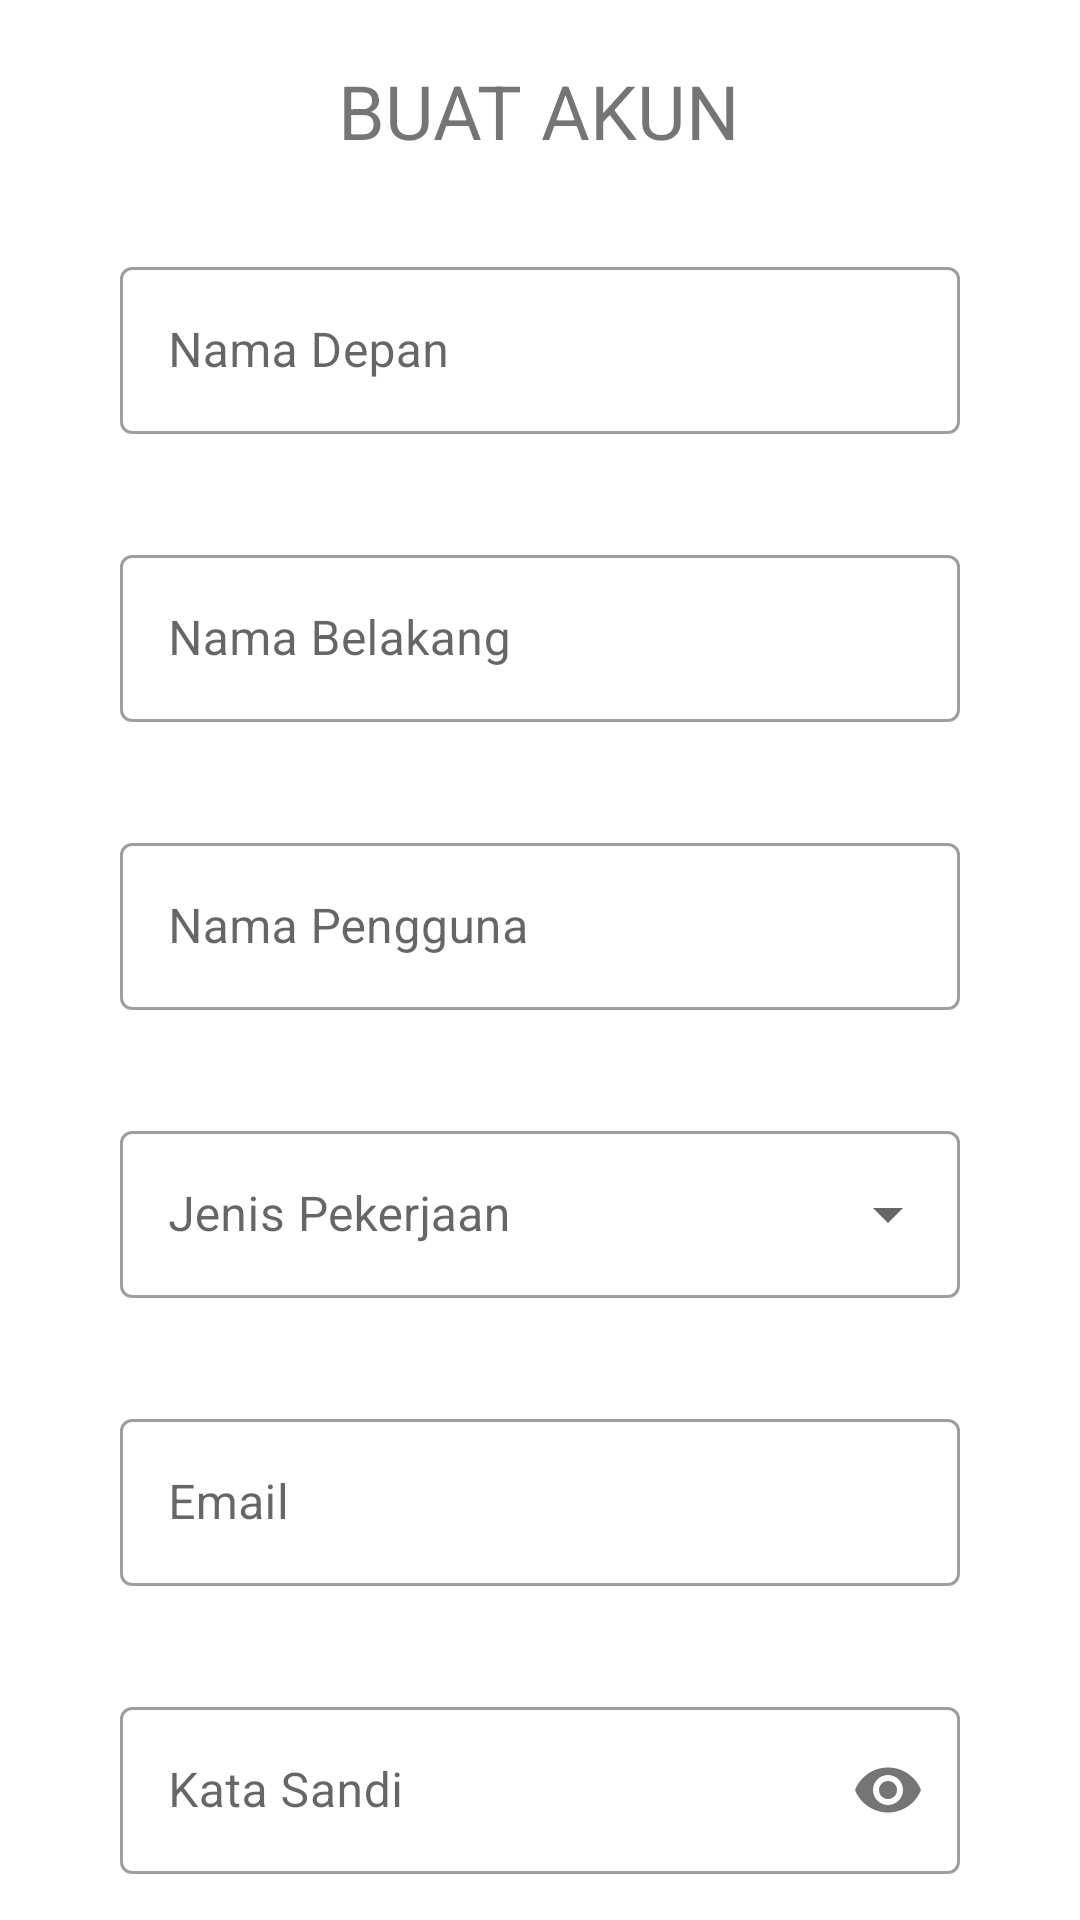

Layout XML and referenced resources for this Android screen:
<!-- AndroidManifest.xml: application theme Theme.HouseholdFinanceManager -->
<!-- res/layout/activity_registration.xml -->
<?xml version="1.0" encoding="utf-8"?>
<androidx.core.widget.NestedScrollView xmlns:android="http://schemas.android.com/apk/res/android"
    xmlns:app="http://schemas.android.com/apk/res-auto"
    xmlns:tools="http://schemas.android.com/tools"
    android:layout_width="match_parent"
    android:layout_height="match_parent">

    <RelativeLayout
        android:layout_width="match_parent"
        android:layout_height="match_parent"
        tools:context=".ui.user.RegistrationActivity">

        <ProgressBar
            android:id="@+id/progress_register"
            style="@style/Widget.AppCompat.ProgressBar"
            android:layout_width="wrap_content"
            android:layout_height="wrap_content"
            android:layout_centerInParent="true"
            android:visibility="gone" />


        <TextView
            android:id="@+id/title_register"
            android:layout_width="wrap_content"
            android:layout_height="wrap_content"
            android:layout_centerHorizontal="true"
            android:layout_marginTop="20dp"
            android:text="@string/txt_buat_akun"
            android:textSize="25sp" />

        <com.google.android.material.textfield.TextInputLayout
            android:id="@+id/txt_firstname"
            style="@style/Widget.MaterialComponents.TextInputLayout.OutlinedBox"
            android:layout_width="300dp"
            android:layout_height="wrap_content"
            android:layout_below="@id/title_register"
            android:layout_centerHorizontal="true"
            android:layout_marginTop="20dp"
            android:hint="@string/txt_first_name"
            android:padding="10dp">

            <com.google.android.material.textfield.TextInputEditText
                android:id="@+id/input_firstname"
                android:layout_width="match_parent"
                android:layout_height="wrap_content"
                android:inputType="text" />

        </com.google.android.material.textfield.TextInputLayout>

        <com.google.android.material.textfield.TextInputLayout
            android:id="@+id/txt_lastname"
            style="@style/Widget.MaterialComponents.TextInputLayout.OutlinedBox"
            android:layout_width="300dp"
            android:layout_height="wrap_content"
            android:layout_below="@id/txt_firstname"
            android:layout_centerHorizontal="true"
            android:layout_marginTop="15dp"
            android:hint="@string/txt_last_name"
            android:padding="10dp">

            <com.google.android.material.textfield.TextInputEditText
                android:id="@+id/input_lastname"
                android:layout_width="match_parent"
                android:layout_height="wrap_content"
                android:inputType="text" />

        </com.google.android.material.textfield.TextInputLayout>

        <com.google.android.material.textfield.TextInputLayout
            android:id="@+id/txt_username"
            style="@style/Widget.MaterialComponents.TextInputLayout.OutlinedBox"
            android:layout_width="300dp"
            android:layout_height="wrap_content"
            android:layout_below="@id/txt_lastname"
            android:layout_centerHorizontal="true"
            android:layout_marginTop="15dp"
            android:hint="@string/txt_username"
            android:padding="10dp">

            <com.google.android.material.textfield.TextInputEditText
                android:id="@+id/input_username"
                android:layout_width="match_parent"
                android:layout_height="wrap_content"
                android:inputType="text" />

        </com.google.android.material.textfield.TextInputLayout>


        <com.google.android.material.textfield.TextInputLayout
            android:id="@+id/txt_pekerjaan"
            style="@style/Widget.MaterialComponents.TextInputLayout.OutlinedBox.ExposedDropdownMenu"
            android:layout_width="300dp"
            android:layout_height="wrap_content"
            android:layout_below="@id/txt_username"
            android:hint="@string/txt_jenis_pekerjaan"
            android:layout_centerHorizontal="true"
            android:layout_marginTop="15dp"
            android:padding="10dp">

            <androidx.appcompat.widget.AppCompatAutoCompleteTextView
                android:id="@+id/input_pekerjaan"
                android:layout_width="match_parent"
                android:layout_height="wrap_content"
                android:clickable="true"
                tools:ignore="KeyboardInaccessibleWidget" />

        </com.google.android.material.textfield.TextInputLayout>


        <com.google.android.material.textfield.TextInputLayout
            android:id="@+id/txt_email"
            style="@style/Widget.MaterialComponents.TextInputLayout.OutlinedBox"
            android:layout_width="300dp"
            android:layout_height="wrap_content"
            android:layout_below="@id/txt_pekerjaan"
            android:layout_centerHorizontal="true"
            android:layout_marginTop="15dp"
            android:hint="@string/txt_email"
            android:padding="10dp">

            <com.google.android.material.textfield.TextInputEditText
                android:id="@+id/input_email"
                android:layout_width="match_parent"
                android:layout_height="wrap_content"
                android:inputType="textEmailAddress" />

        </com.google.android.material.textfield.TextInputLayout>

        <com.google.android.material.textfield.TextInputLayout
            android:id="@+id/txt_password"
            style="@style/Widget.MaterialComponents.TextInputLayout.OutlinedBox"
            android:layout_width="300dp"
            android:layout_height="wrap_content"
            android:layout_below="@id/txt_email"
            android:layout_centerHorizontal="true"
            android:layout_marginTop="15dp"
            android:hint="@string/txt_kata_sandi"
            android:padding="10dp"
            app:passwordToggleEnabled="true">

            <com.google.android.material.textfield.TextInputEditText
                android:id="@+id/input_password"
                android:layout_width="match_parent"
                android:layout_height="wrap_content"
                android:inputType="textPassword" />

        </com.google.android.material.textfield.TextInputLayout>

        <com.google.android.material.textfield.TextInputLayout
            android:id="@+id/txt_address"
            style="@style/Widget.MaterialComponents.TextInputLayout.OutlinedBox"
            android:layout_width="300dp"
            android:layout_height="wrap_content"
            android:layout_below="@id/txt_password"
            android:layout_centerHorizontal="true"
            android:layout_marginTop="15dp"
            android:hint="@string/txt_alamat_tempat_tinggal"
            android:padding="10dp">

            <com.google.android.material.textfield.TextInputEditText
                android:id="@+id/input_address"
                android:layout_width="match_parent"
                android:layout_height="wrap_content"
                android:inputType="textMultiLine"
                android:maxLength="255" />

        </com.google.android.material.textfield.TextInputLayout>

        <com.google.android.material.textfield.TextInputLayout
            android:id="@+id/txt_nohp"
            style="@style/Widget.MaterialComponents.TextInputLayout.OutlinedBox"
            android:layout_width="300dp"
            android:layout_height="wrap_content"
            android:layout_below="@id/txt_address"
            android:layout_centerHorizontal="true"
            android:layout_marginTop="15dp"
            android:hint="@string/txt_nomor_ponsel"
            android:padding="10dp">

            <com.google.android.material.textfield.TextInputEditText
                android:id="@+id/input_nohp"
                android:layout_width="match_parent"
                android:layout_height="wrap_content"
                android:inputType="number"
                android:maxLength="12" />

        </com.google.android.material.textfield.TextInputLayout>

        <com.google.android.material.textfield.TextInputLayout
            android:id="@+id/txt_count_child"
            style="@style/Widget.MaterialComponents.TextInputLayout.OutlinedBox"
            android:layout_width="300dp"
            android:layout_height="wrap_content"
            android:layout_below="@id/txt_nohp"
            android:layout_centerHorizontal="true"
            android:layout_marginTop="15dp"
            android:hint="@string/txt_jumlah_anak"
            android:padding="10dp">

            <com.google.android.material.textfield.TextInputEditText
                android:id="@+id/input_jumlah_anak"
                android:layout_width="match_parent"
                android:layout_height="wrap_content"
                android:inputType="number"
                android:maxLength="2" />

        </com.google.android.material.textfield.TextInputLayout>


        <Button
            android:id="@+id/btn_register"
            android:layout_width="300dp"
            android:layout_height="wrap_content"
            android:layout_below="@+id/txt_count_child"
            android:layout_centerHorizontal="true"
            android:layout_marginTop="15dp"
            android:layout_marginBottom="20dp"
            android:background="@drawable/background_button"
            android:padding="10dp"
            android:text="@string/txt_daftar" />

    </RelativeLayout>

</androidx.core.widget.NestedScrollView>
<!-- resources referenced by this layout -->
<resources>
  <!-- drawable background_button (drawable) -->
  <?xml version="1.0" encoding="utf-8"?>
  <shape xmlns:android="http://schemas.android.com/apk/res/android"
      android:shape="rectangle">
  
      <solid
          android:color="@color/purple_700"/>
  
      <corners
          android:radius="15dp"/>
  </shape>
  <string name="txt_alamat_tempat_tinggal">Alamat Tempat Tinggal</string>
  <string name="txt_buat_akun">BUAT AKUN</string>
  <string name="txt_daftar">DAFTAR</string>
  <string name="txt_email">Email</string>
  <string name="txt_first_name">Nama Depan</string>
  <string name="txt_jenis_pekerjaan">Jenis Pekerjaan</string>
  <string name="txt_jumlah_anak">Jumlah Anak</string>
  <string name="txt_kata_sandi">Kata Sandi</string>
  <string name="txt_last_name">Nama Belakang</string>
  <string name="txt_nomor_ponsel">Nomor Ponsel</string>
  <string name="txt_username">Nama Pengguna</string>
  <style name="Theme.HouseholdFinanceManager" parent="Theme.MaterialComponents.DayNight.DarkActionBar">
          
          <item name="colorPrimary">@color/purple_500</item>
          <item name="colorPrimaryVariant">@color/purple_700</item>
          <item name="colorOnPrimary">@color/white</item>
          
          <item name="colorSecondary">@color/teal_200</item>
          <item name="colorSecondaryVariant">@color/teal_700</item>
          <item name="colorOnSecondary">@color/black</item>
          
          <item name="android:statusBarColor" tools:targetApi="l">?attr/colorPrimaryVariant</item>
          
      </style>
  <!-- not gathered from this repository: default colours our renderer supplied (Android Studio template values) -->
  <color name="purple_500">#FF6200EE</color>
  <color name="purple_700">#FF3700B3</color>
  <color name="teal_200">#FF03DAC5</color>
  <color name="teal_700">#FF018786</color>
  <color name="black">#FF000000</color>
  <color name="white">#FFFFFFFF</color>
</resources>
